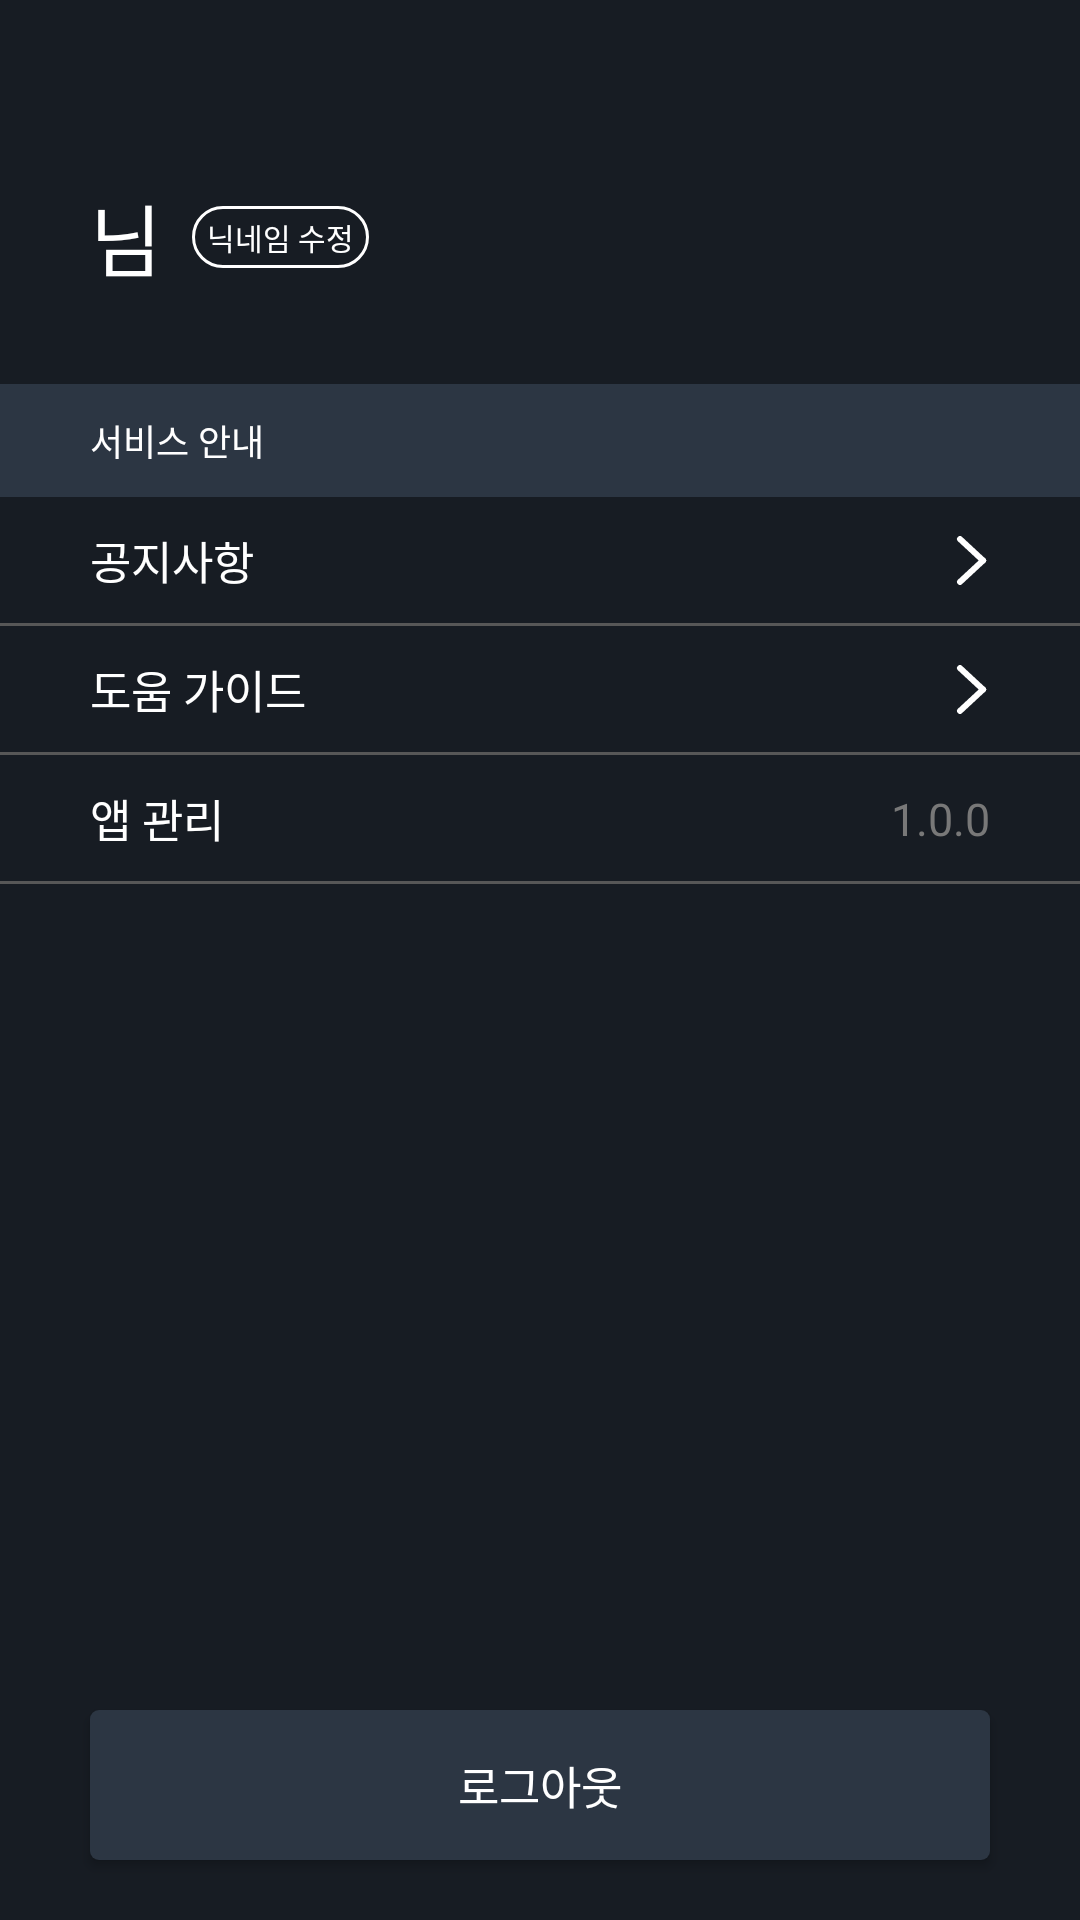

Produce the Android XML layout that renders to this screen, including the resource entries it uses.
<!-- AndroidManifest.xml: application theme CustomTheme -->
<!-- res/layout/fragment_setting.xml -->
<?xml version="1.0" encoding="utf-8"?>
<FrameLayout xmlns:android="http://schemas.android.com/apk/res/android"
    xmlns:app="http://schemas.android.com/apk/res-auto"
    xmlns:tools="http://schemas.android.com/tools"
    android:layout_width="match_parent"
    android:layout_height="match_parent">

    <androidx.constraintlayout.widget.ConstraintLayout
        android:layout_width="match_parent"
        android:layout_height="match_parent">

        <ImageView
            android:id="@+id/imageview_logo"
            android:layout_width="70dp"
            android:layout_height="wrap_content"
            android:layout_marginStart="30dp"
            android:layout_marginTop="30dp"
            android:adjustViewBounds="true"
            app:layout_constraintStart_toStartOf="parent"
            app:layout_constraintTop_toTopOf="parent"
            app:srcCompat="@drawable/img_logo" />

        <LinearLayout
            android:id="@+id/textview_text_nickname"
            android:layout_width="wrap_content"
            android:layout_height="wrap_content"
            android:layout_marginTop="30dp"
            android:orientation="horizontal"
            app:layout_constraintStart_toStartOf="@id/imageview_logo"
            app:layout_constraintTop_toBottomOf="@id/imageview_logo">

            <TextView
                android:id="@+id/textview_nickname"
                android:layout_width="wrap_content"
                android:layout_height="wrap_content"
                android:textColor="@color/white"
                android:textSize="26sp"
                tools:ignore="HardcodedText"
                tools:text="User" />

            <TextView
                android:layout_width="wrap_content"
                android:layout_height="wrap_content"
                android:text="님"
                android:textColor="@color/white"
                android:textSize="26sp"
                tools:ignore="HardcodedText" />

        </LinearLayout>

        <TextView
            android:id="@+id/button_change_nickname"
            android:layout_width="wrap_content"
            android:layout_height="wrap_content"
            android:layout_marginStart="10dp"
            android:background="@drawable/shape_change_nickname"
            android:paddingHorizontal="5dp"
            android:paddingVertical="3dp"
            android:text="닉네임 수정"
            android:textColor="@color/white"
            android:textSize="10sp"
            app:layout_constraintBottom_toBottomOf="@id/textview_text_nickname"
            app:layout_constraintStart_toEndOf="@id/textview_text_nickname"
            app:layout_constraintTop_toTopOf="@id/textview_text_nickname" />

        <TextView
            android:id="@+id/textview_text_service_info"
            android:layout_width="0dp"
            android:layout_height="wrap_content"
            android:layout_marginTop="30dp"
            android:background="@color/gray3"
            android:paddingVertical="10dp"
            android:paddingStart="30dp"
            android:text="서비스 안내"
            android:textColor="@color/white"
            android:textSize="12sp"
            app:layout_constraintEnd_toEndOf="parent"
            app:layout_constraintStart_toStartOf="parent"
            app:layout_constraintTop_toBottomOf="@id/textview_text_nickname"
            tools:ignore="HardcodedText" />

        <androidx.constraintlayout.widget.ConstraintLayout
            android:id="@+id/layout_notice"
            android:layout_width="0dp"
            android:layout_height="wrap_content"
            app:layout_constraintEnd_toEndOf="parent"
            app:layout_constraintStart_toStartOf="parent"
            app:layout_constraintTop_toBottomOf="@id/textview_text_service_info">

            <TextView
                android:layout_width="wrap_content"
                android:layout_height="wrap_content"
                android:layout_marginStart="30dp"
                android:paddingVertical="10dp"
                android:text="공지사항"
                android:textColor="@color/white"
                android:textSize="15sp"
                app:layout_constraintBottom_toBottomOf="parent"
                app:layout_constraintStart_toStartOf="parent"
                app:layout_constraintTop_toTopOf="parent"
                tools:ignore="HardcodedText" />

            <ImageView
                android:layout_width="wrap_content"
                android:layout_height="wrap_content"
                android:layout_marginEnd="30dp"
                android:background="@drawable/ic_detail"
                app:layout_constraintBottom_toBottomOf="parent"
                app:layout_constraintEnd_toEndOf="parent"
                app:layout_constraintTop_toTopOf="parent" />

        </androidx.constraintlayout.widget.ConstraintLayout>

        <View
            android:id="@+id/boundary1"
            android:layout_width="match_parent"
            android:layout_height="1dp"
            android:background="@color/gray6"
            app:layout_constraintStart_toStartOf="parent"
            app:layout_constraintTop_toBottomOf="@id/layout_notice" />

        <androidx.constraintlayout.widget.ConstraintLayout
            android:id="@+id/layout_guide"
            android:layout_width="0dp"
            android:layout_height="wrap_content"
            app:layout_constraintEnd_toEndOf="parent"
            app:layout_constraintStart_toStartOf="parent"
            app:layout_constraintTop_toBottomOf="@id/boundary1">

            <TextView
                android:layout_width="wrap_content"
                android:layout_height="wrap_content"
                android:layout_marginStart="30dp"
                android:paddingVertical="10dp"
                android:text="도움 가이드"
                android:textColor="@color/white"
                android:textSize="15sp"
                app:layout_constraintBottom_toBottomOf="parent"
                app:layout_constraintStart_toStartOf="parent"
                app:layout_constraintTop_toTopOf="parent"
                tools:ignore="HardcodedText" />

            <ImageView
                android:layout_width="wrap_content"
                android:layout_height="wrap_content"
                android:layout_marginEnd="30dp"
                android:background="@drawable/ic_detail"
                app:layout_constraintBottom_toBottomOf="parent"
                app:layout_constraintEnd_toEndOf="parent"
                app:layout_constraintTop_toTopOf="parent" />

        </androidx.constraintlayout.widget.ConstraintLayout>

        <View
            android:id="@+id/boundary2"
            android:layout_width="match_parent"
            android:layout_height="1dp"
            android:background="@color/gray6"
            app:layout_constraintStart_toStartOf="parent"
            app:layout_constraintTop_toBottomOf="@id/layout_guide" />

        <androidx.constraintlayout.widget.ConstraintLayout
            android:id="@+id/layout_app_management"
            android:layout_width="0dp"
            android:layout_height="wrap_content"
            app:layout_constraintEnd_toEndOf="parent"
            app:layout_constraintStart_toStartOf="parent"
            app:layout_constraintTop_toBottomOf="@id/boundary2">

            <TextView
                android:layout_width="wrap_content"
                android:layout_height="wrap_content"
                android:layout_marginStart="30dp"
                android:paddingVertical="10dp"
                android:text="앱 관리"
                android:textColor="@color/white"
                android:textSize="15sp"
                app:layout_constraintBottom_toBottomOf="parent"
                app:layout_constraintStart_toStartOf="parent"
                app:layout_constraintTop_toTopOf="parent"
                tools:ignore="HardcodedText" />

            <TextView
                android:layout_width="wrap_content"
                android:layout_height="wrap_content"
                android:layout_marginEnd="30dp"
                android:text="1.0.0"
                android:textColor="@color/fColor2"
                android:textSize="15sp"
                app:layout_constraintBottom_toBottomOf="parent"
                app:layout_constraintEnd_toEndOf="parent"
                app:layout_constraintTop_toTopOf="parent"
                tools:ignore="HardcodedText" />

        </androidx.constraintlayout.widget.ConstraintLayout>

        <View
            android:id="@+id/boundary3"
            android:layout_width="match_parent"
            android:layout_height="1dp"
            android:background="@color/gray6"
            app:layout_constraintStart_toStartOf="parent"
            app:layout_constraintTop_toBottomOf="@id/layout_app_management" />

        <Button
            android:id="@+id/button_logout"
            android:layout_width="0dp"
            android:layout_height="50dp"
            android:layout_marginHorizontal="30dp"
            android:layout_marginBottom="20dp"
            android:background="@drawable/shape_button"
            android:backgroundTint="@color/gray3"
            android:text="로그아웃"
            android:textColor="@color/white"
            android:textSize="15sp"
            app:layout_constraintBottom_toBottomOf="parent"
            app:layout_constraintEnd_toEndOf="parent"
            app:layout_constraintStart_toStartOf="parent"
            tools:ignore="HardcodedText" />

    </androidx.constraintlayout.widget.ConstraintLayout>

</FrameLayout>
<!-- resources referenced by this layout -->
<resources>
  <color name="fColor2">#787878</color>
  <color name="gray3">#2C3643</color>
  <color name="gray6">#575757</color>
  <color name="white">#FFFFFFFF</color>
  <!-- drawable ic_detail (drawable) -->
  <vector xmlns:android="http://schemas.android.com/apk/res/android"
      android:width="12dp"
      android:height="17dp"
      android:viewportWidth="12"
      android:viewportHeight="17">
    <path
        android:pathData="M2,15.639L9.688,8.5"
        android:strokeWidth="2"
        android:fillColor="#00000000"
        android:strokeColor="#ffffff"
        android:strokeLineCap="round"/>
    <path
        android:pathData="M2,1.361L9.688,8.5"
        android:strokeWidth="2"
        android:fillColor="#00000000"
        android:strokeColor="#ffffff"
        android:strokeLineCap="round"/>
  </vector>
  <!-- drawable shape_button (drawable) -->
  <?xml version="1.0" encoding="utf-8"?>
  <selector xmlns:android="http://schemas.android.com/apk/res/android">
      <item android:state_enabled="true">
          <shape android:shape="rectangle">
              <solid android:color="@color/skin" />
              <corners android:bottomLeftRadius="3dp" android:bottomRightRadius="3dp" android:topLeftRadius="3dp" android:topRightRadius="3dp" />
          </shape>
      </item>
  
      <item android:state_enabled="false">
          <shape android:shape="rectangle">
              <solid android:color="@color/gray5" />
              <corners android:bottomLeftRadius="3dp" android:bottomRightRadius="3dp" android:topLeftRadius="3dp" android:topRightRadius="3dp" />
          </shape>
      </item>
  </selector>
  <!-- drawable shape_change_nickname (drawable) -->
  <?xml version="1.0" encoding="utf-8"?>
  <shape xmlns:android="http://schemas.android.com/apk/res/android">
      <stroke android:width="1dp" android:color="@color/white" />
      <corners android:radius="100dp" />
  </shape>
  <style name="CustomTheme" parent="Theme.AppCompat.NoActionBar">
          <item name="android:windowBackground">@color/backgroud</item>
      </style>
  <color name="skin">#FAC883</color>
  <color name="gray5">#8D8D8D</color>
  <color name="backgroud">#171C23</color>
</resources>
